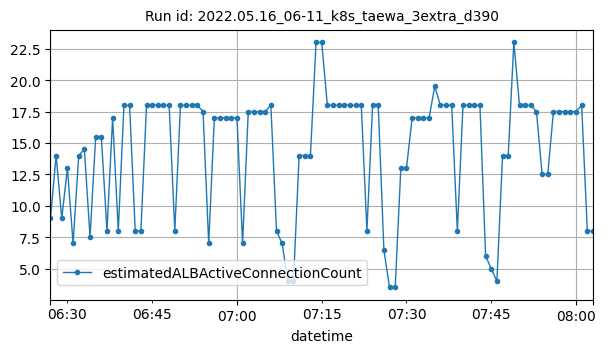

Data behind this chart, as committed beside it:
datetime, estimatedALBActiveConnectionCount
2022-05-16T06:27:00Z, 9
2022-05-16T06:28:00Z, 14
2022-05-16T06:29:00Z, 9
2022-05-16T06:30:00Z, 13
2022-05-16T06:31:00Z, 7
2022-05-16T06:32:00Z, 14
2022-05-16T06:33:00Z, 14.5
2022-05-16T06:34:00Z, 7.5
2022-05-16T06:35:00Z, 15.5
2022-05-16T06:36:00Z, 15.5
2022-05-16T06:37:00Z, 8
2022-05-16T06:38:00Z, 17
2022-05-16T06:39:00Z, 8
2022-05-16T06:40:00Z, 18
2022-05-16T06:41:00Z, 18
2022-05-16T06:42:00Z, 8
2022-05-16T06:43:00Z, 8
2022-05-16T06:44:00Z, 18
2022-05-16T06:45:00Z, 18
2022-05-16T06:46:00Z, 18
2022-05-16T06:47:00Z, 18
2022-05-16T06:48:00Z, 18
2022-05-16T06:49:00Z, 8
2022-05-16T06:50:00Z, 18
2022-05-16T06:51:00Z, 18
2022-05-16T06:52:00Z, 18
2022-05-16T06:53:00Z, 18
2022-05-16T06:54:00Z, 17.5
2022-05-16T06:55:00Z, 7
2022-05-16T06:56:00Z, 17
2022-05-16T06:57:00Z, 17
2022-05-16T06:58:00Z, 17
2022-05-16T06:59:00Z, 17
2022-05-16T07:00:00Z, 17
2022-05-16T07:01:00Z, 7
2022-05-16T07:02:00Z, 17.5
2022-05-16T07:03:00Z, 17.5
2022-05-16T07:04:00Z, 17.5
2022-05-16T07:05:00Z, 17.5
2022-05-16T07:06:00Z, 18
2022-05-16T07:07:00Z, 8
2022-05-16T07:08:00Z, 7
2022-05-16T07:09:00Z, 4
2022-05-16T07:10:00Z, 4
2022-05-16T07:11:00Z, 14
2022-05-16T07:12:00Z, 14
2022-05-16T07:13:00Z, 14
2022-05-16T07:14:00Z, 23
2022-05-16T07:15:00Z, 23
2022-05-16T07:16:00Z, 18
2022-05-16T07:17:00Z, 18
2022-05-16T07:18:00Z, 18
2022-05-16T07:19:00Z, 18
2022-05-16T07:20:00Z, 18
2022-05-16T07:21:00Z, 18
2022-05-16T07:22:00Z, 18
2022-05-16T07:23:00Z, 8
2022-05-16T07:24:00Z, 18
2022-05-16T07:25:00Z, 18
2022-05-16T07:26:00Z, 6.5
... 37 more rows
